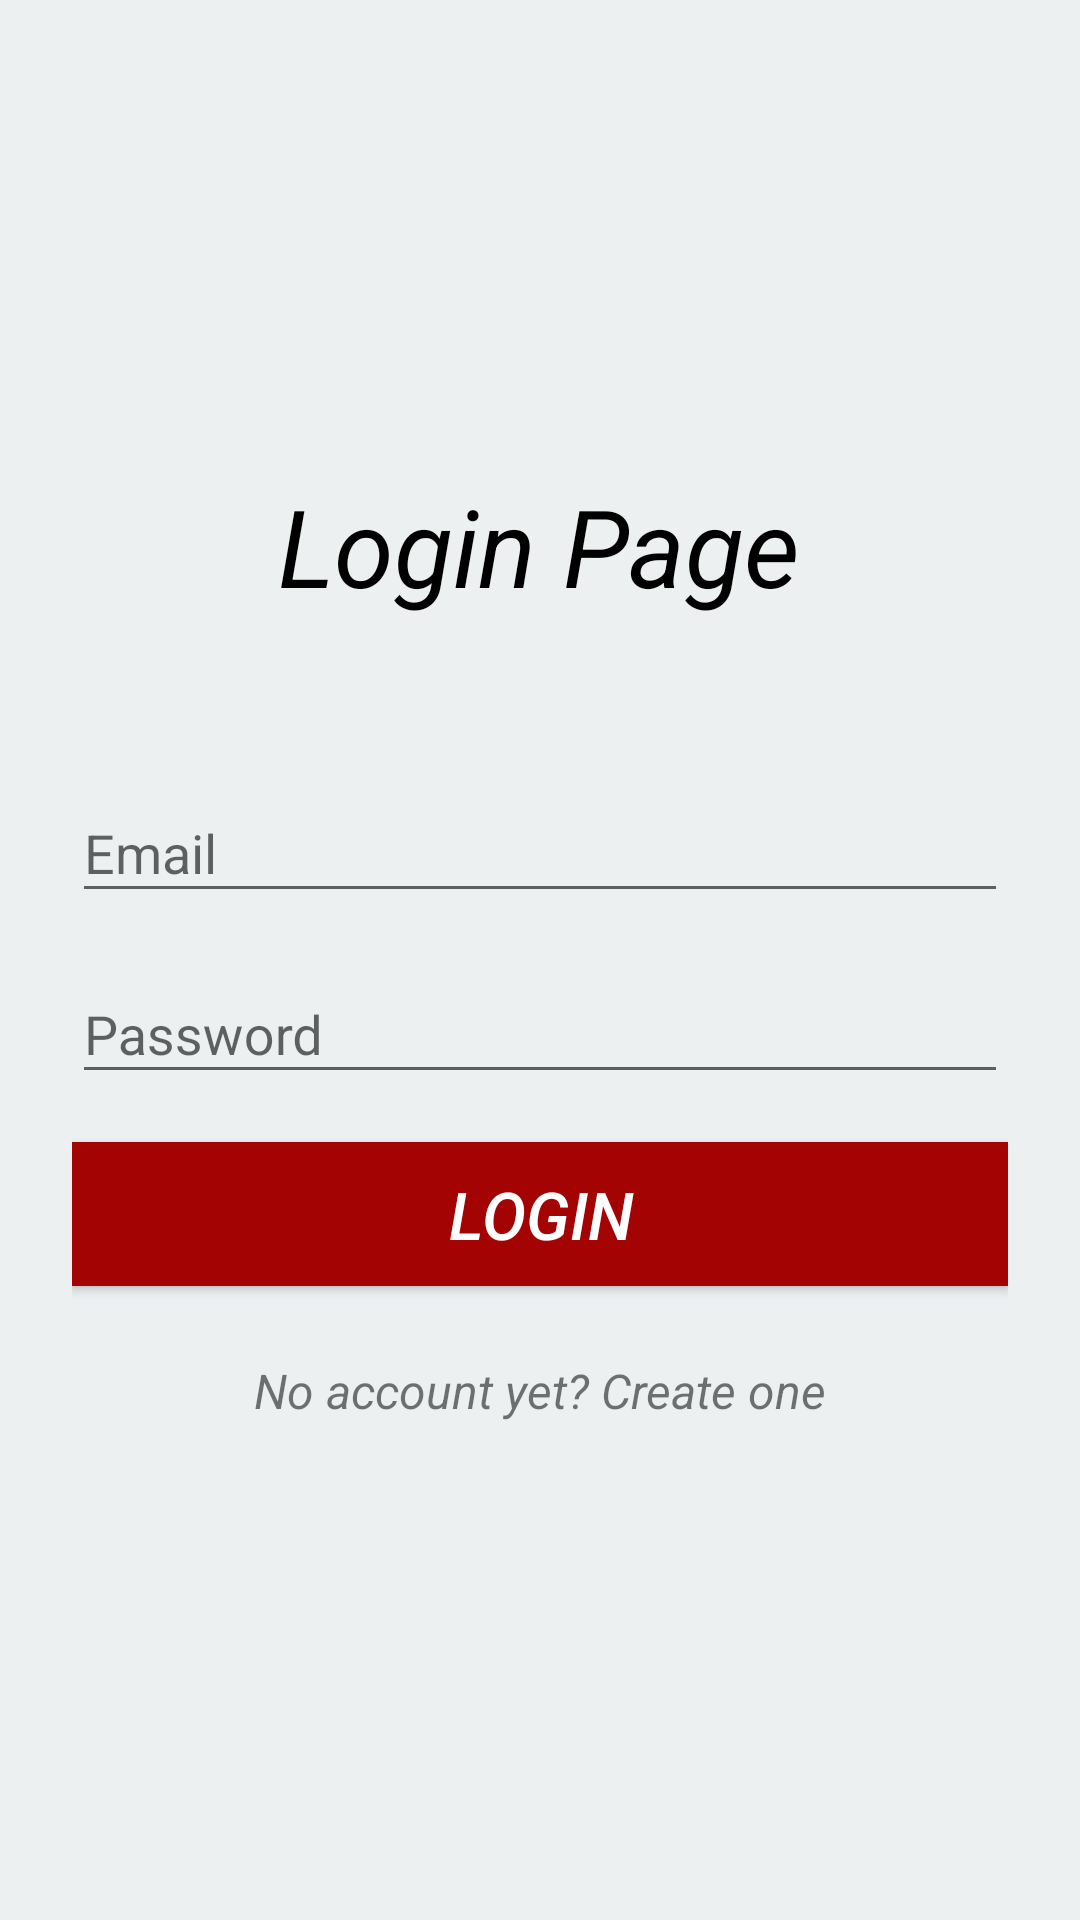

Here is an Android app screen rendered from its layout file. Give the layout XML and the strings, colors and styles it references.
<!-- AndroidManifest.xml: application theme AppTheme -->
<!-- res/layout/activity_login_page.xml -->
<?xml version="1.0" encoding="utf-8"?>
<ScrollView xmlns:android="http://schemas.android.com/apk/res/android"
    android:layout_width="match_parent"
    android:layout_height="match_parent"
    android:background="#ECF0F1"
    android:fitsSystemWindows="true">

    <LinearLayout
        android:layout_width="match_parent"
        android:layout_height="wrap_content"
        android:layout_gravity="center"
        android:orientation="vertical"
        android:padding="24dp">

        <TextView
            android:id="@+id/login"
            android:layout_width="wrap_content"
            android:layout_height="wrap_content"
            android:layout_gravity="center"
            android:text="@string/login_page"
            android:textColor="#000000"
            android:textSize="36sp"
            android:textStyle="italic" />

        <android.support.design.widget.TextInputLayout
            android:layout_width="match_parent"
            android:layout_height="wrap_content"
            android:layout_marginTop="46dp"
            android:layout_marginBottom="4dp">

            <EditText
                android:id="@+id/email_login"
                android:layout_width="match_parent"
                android:layout_height="wrap_content"
                android:hint="@string/email"
                android:inputType="textEmailAddress" />

        </android.support.design.widget.TextInputLayout>

        <android.support.design.widget.TextInputLayout
            android:layout_width="match_parent"
            android:layout_height="wrap_content"
            android:layout_marginTop="4dp"
            android:layout_marginBottom="8dp">

            <EditText
                android:id="@+id/password_login"
                android:layout_width="match_parent"
                android:layout_height="wrap_content"
                android:hint="@string/password"
                android:inputType="textPassword" />

        </android.support.design.widget.TextInputLayout>

        <android.support.v7.widget.AppCompatButton
            android:id="@+id/loginButton"
            android:layout_width="fill_parent"
            android:layout_height="wrap_content"
            android:layout_marginTop="8dp"
            android:layout_marginBottom="8dp"
            android:background="#A30303"
            android:text="@string/login"
            android:textColor="#FFFFFF"
            android:textSize="22sp"
            android:textStyle="italic" />

        <TextView
            android:id="@+id/sign_up_link"
            android:layout_width="fill_parent"
            android:layout_height="wrap_content"
            android:layout_marginTop="16dp"
            android:layout_marginBottom="8dp"
            android:gravity="center"
            android:text="@string/no_account"
            android:textSize="16sp"
            android:textStyle="italic" />

    </LinearLayout>

</ScrollView>
<!-- resources referenced by this layout -->
<resources>
  <string name="email">Email</string>
  <string name="login">Login</string>
  <string name="login_page">Login Page</string>
  <string name="no_account">No account yet? Create one</string>
  <string name="password">Password</string>
  <style name="AppTheme" parent="Theme.AppCompat.Light.DarkActionBar">
          <item name="colorPrimary">@color/colorPrimary</item>
          <item name="colorPrimaryDark">@color/colorPrimaryDark</item>
          <item name="colorAccent">@color/colorAccent</item>
      </style>
  <color name="colorPrimary">#860000</color>
  <color name="colorPrimaryDark">#000000</color>
  <color name="colorAccent">#000000</color>
</resources>
